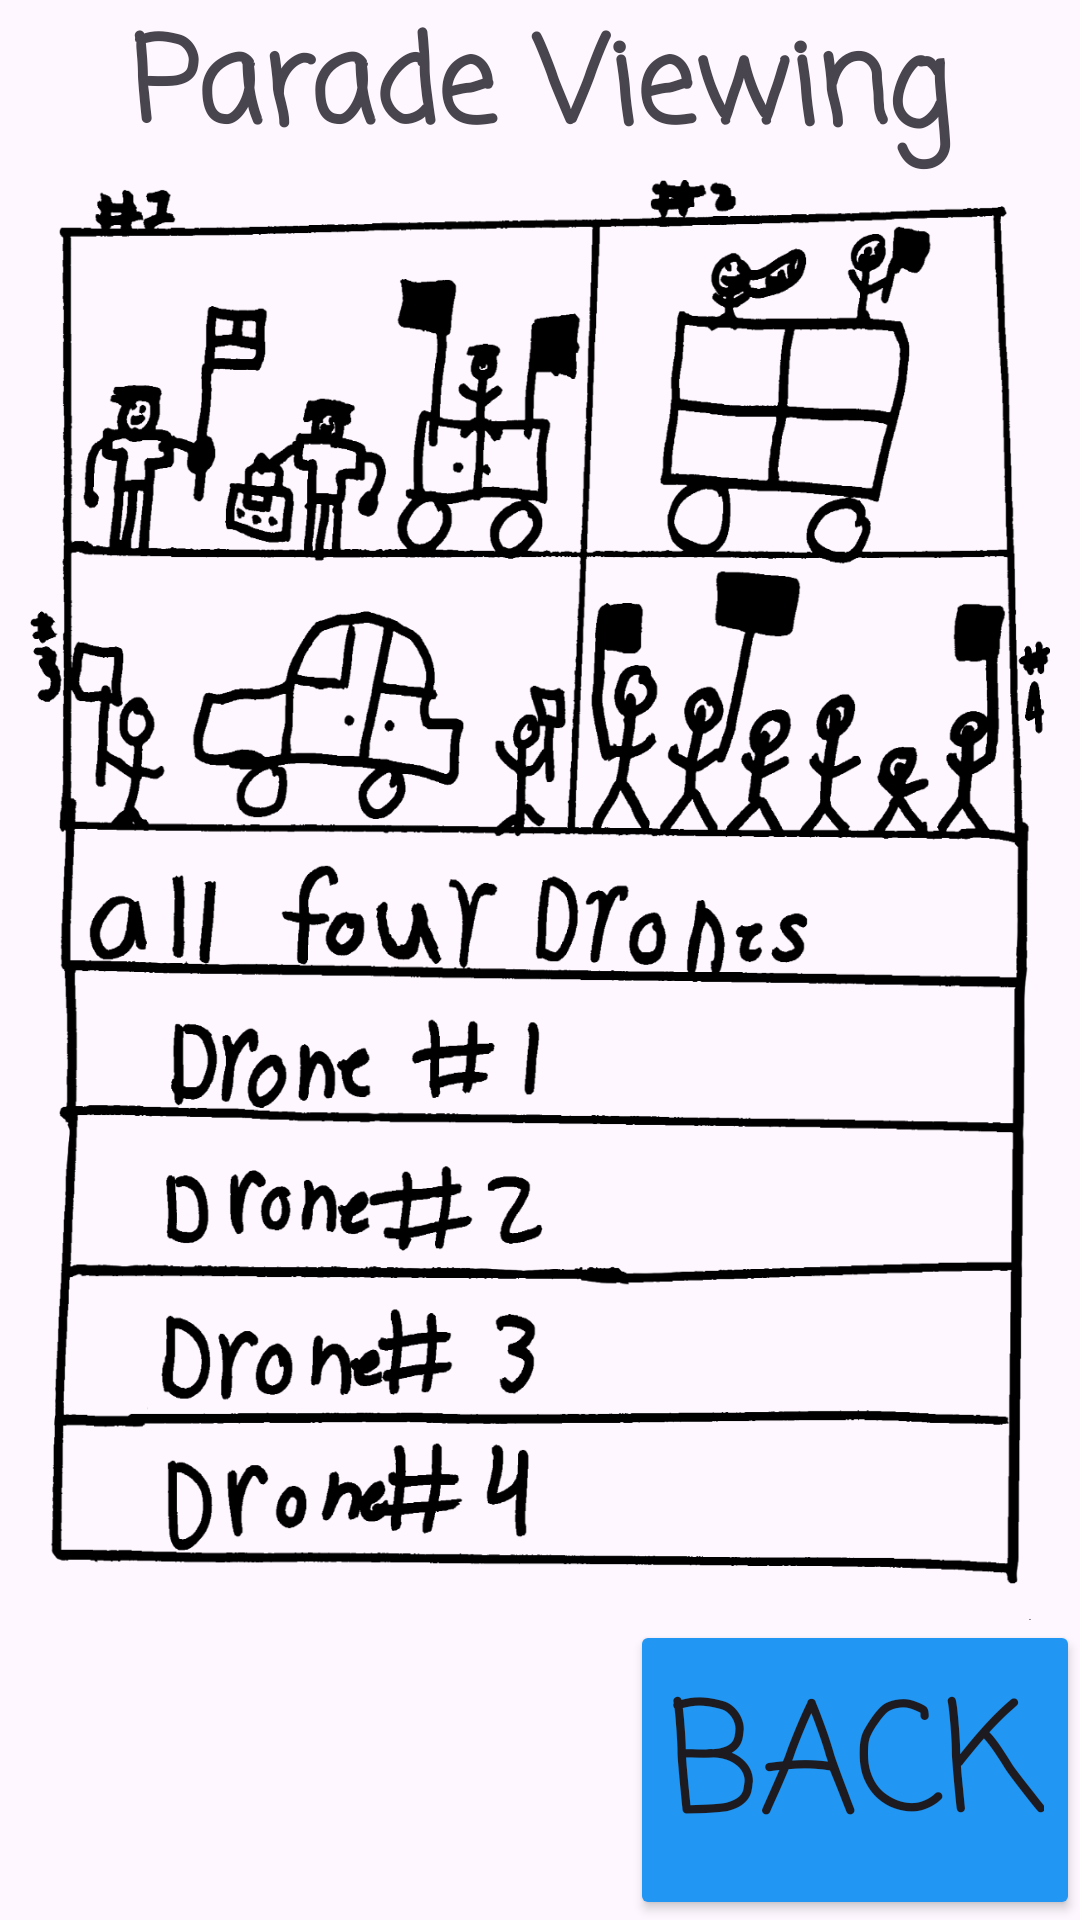

This screen was rendered from an Android layout file. Write that file and the resources it references.
<!-- AndroidManifest.xml: application theme Theme.Parade360 -->
<!-- res/layout/activity_drone.xml -->
<?xml version="1.0" encoding="utf-8"?>
<androidx.constraintlayout.widget.ConstraintLayout xmlns:android="http://schemas.android.com/apk/res/android"
    xmlns:app="http://schemas.android.com/apk/res-auto"
    xmlns:tools="http://schemas.android.com/tools"
    android:layout_width="match_parent"
    android:layout_height="match_parent"
    tools:context=".DroneActivity">

    <TextView
        android:id="@+id/paradeText"
        android:layout_width="match_parent"
        android:layout_height="60dp"
        android:text="Parade Viewing"
        android:textAlignment="center"
        android:autoSizeTextType="uniform"
        android:fontFamily="casual"
        android:textStyle="bold"
        app:layout_constraintEnd_toEndOf="parent"
        app:layout_constraintStart_toStartOf="parent"
        app:layout_constraintTop_toTopOf="parent"
        />
    <ImageView
        android:id="@+id/background"
        android:layout_width="match_parent"
        android:layout_height="match_parent"
        android:background="@drawable/page_drone"
        android:layout_marginStart="10dp"
        android:layout_marginEnd="10dp"
        android:layout_marginTop="60dp"
        android:layout_marginBottom="100dp"
        />

    <Button
        android:id="@+id/back"
        android:layout_width="150dp"
        android:layout_height="100dp"
        android:backgroundTint="@color/blue"
        android:text="Back"
        android:autoSizeTextType="uniform"
        android:fontFamily="casual"
        app:layout_constraintBottom_toBottomOf="parent"
        app:layout_constraintEnd_toEndOf="parent"
        />

</androidx.constraintlayout.widget.ConstraintLayout>
<!-- resources referenced by this layout -->
<resources>
  <color name="blue">#2196F3</color>
  <!-- drawable page_drone: png bitmap (drawable, 158127 bytes) -->
  <style name="Theme.Parade360" parent="Base.Theme.Parade360" />
  <style name="Base.Theme.Parade360" parent="Theme.Material3.DayNight.NoActionBar">
          
          
      </style>
</resources>
